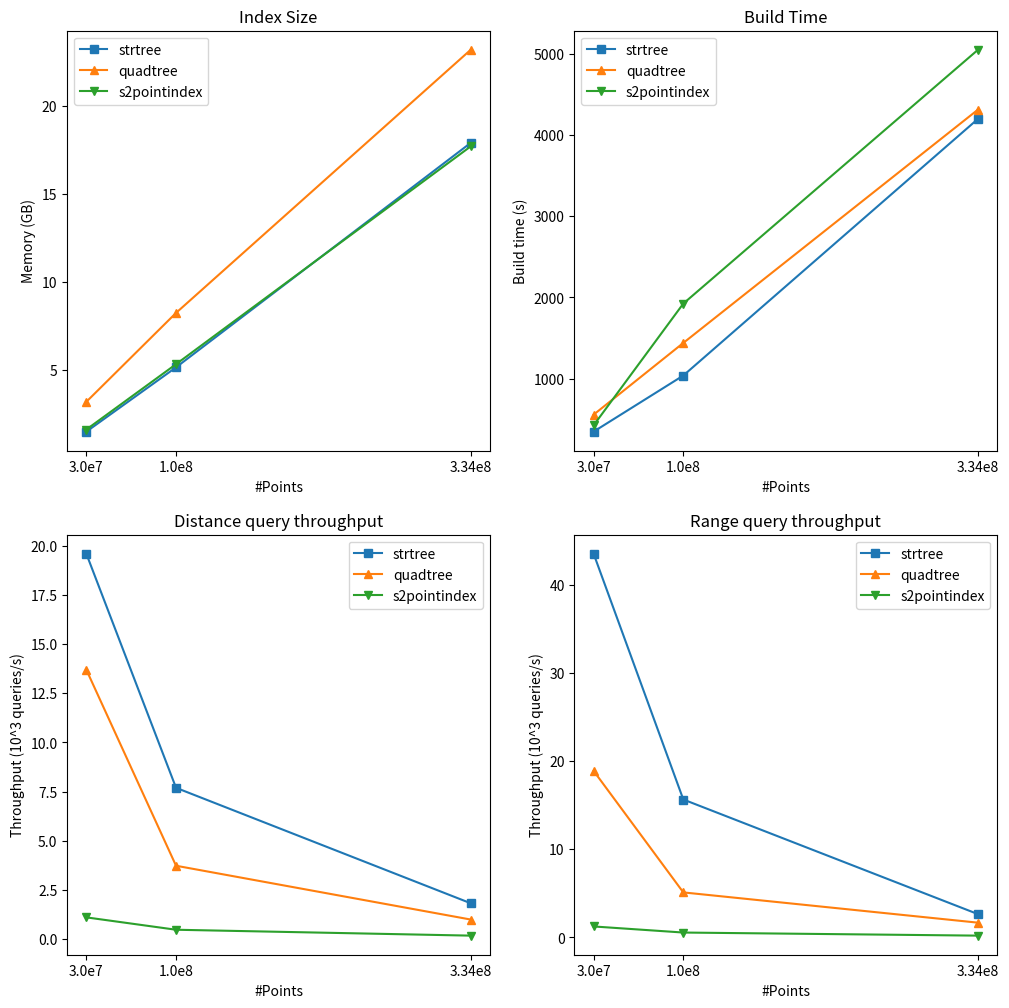

Source code (Python):
import pandas as pd
import matplotlib.pyplot as plt

def plot(ax, results, labels, metric):
    X = [30_000_000, 100_000_000, 330_000_000]

    ax.plot(X, results[metric]['strtree'], marker='s', label='strtree')
    ax.plot(X, results[metric]['quadtree'], marker='^', label='quadtree')
    ax.plot(X, results[metric]['s2pointindex'], marker='v', label='s2pointindex')

    ax.set_title(labels[metric]['title'])
    ax.set_xticks(X, ['3.0e7', '1.0e8', '3.34e8'])
    ax.set_xlabel('#Points')
    ax.set_ylabel(labels[metric]['ylabel'])
    ax.legend()

labels_exp01 = {
    'index_size': {
        'title': 'Index Size',
        'ylabel': 'Memory (GB)',
    },
    'build_time': {
        'title': 'Build Time',
        'ylabel': 'Build time (s)'
    },
    'dquery_throughput': {
        'title': 'Distance query throughput',
        'ylabel': 'Throughput (10^3 queries/s)'
    },
    'rquery_throughput': {
        'title': 'Range query throughput',
        'ylabel': 'Throughput (10^3 queries/s)'
    }
}

results_exp01 = {
    'index_size': {
        'strtree': [1.48, 5.14, 17.92],
        'quadtree': [3.18, 8.24, 23.22],
        's2pointindex': [1.60, 5.32, 17.72],
    },
    'build_time': {
        'strtree': [349, 1039, 4196],
        'quadtree': [558, 1440, 4310],
        's2pointindex': [427, 1924, 5046],
    },
    'dquery_throughput': {
        'strtree': [19.61, 7.69, 1.81],
        'quadtree': [13.70, 3.72, 0.98],
        's2pointindex': [1.09, 0.46, 0.16],
    },
    'rquery_throughput': {
        'strtree': [43.48, 15.63, 2.639],
        'quadtree': [18.87, 5.10, 1.67],
        's2pointindex': [1.24, 0.55, 0.20],
    }
}

fig, axs = plt.subplots(2, 2, figsize=(12, 12))

for ax, metric in zip(axs.flat, ['index_size', 'build_time', 'dquery_throughput', 'rquery_throughput']):
    plot(ax, results_exp01, labels_exp01, metric)